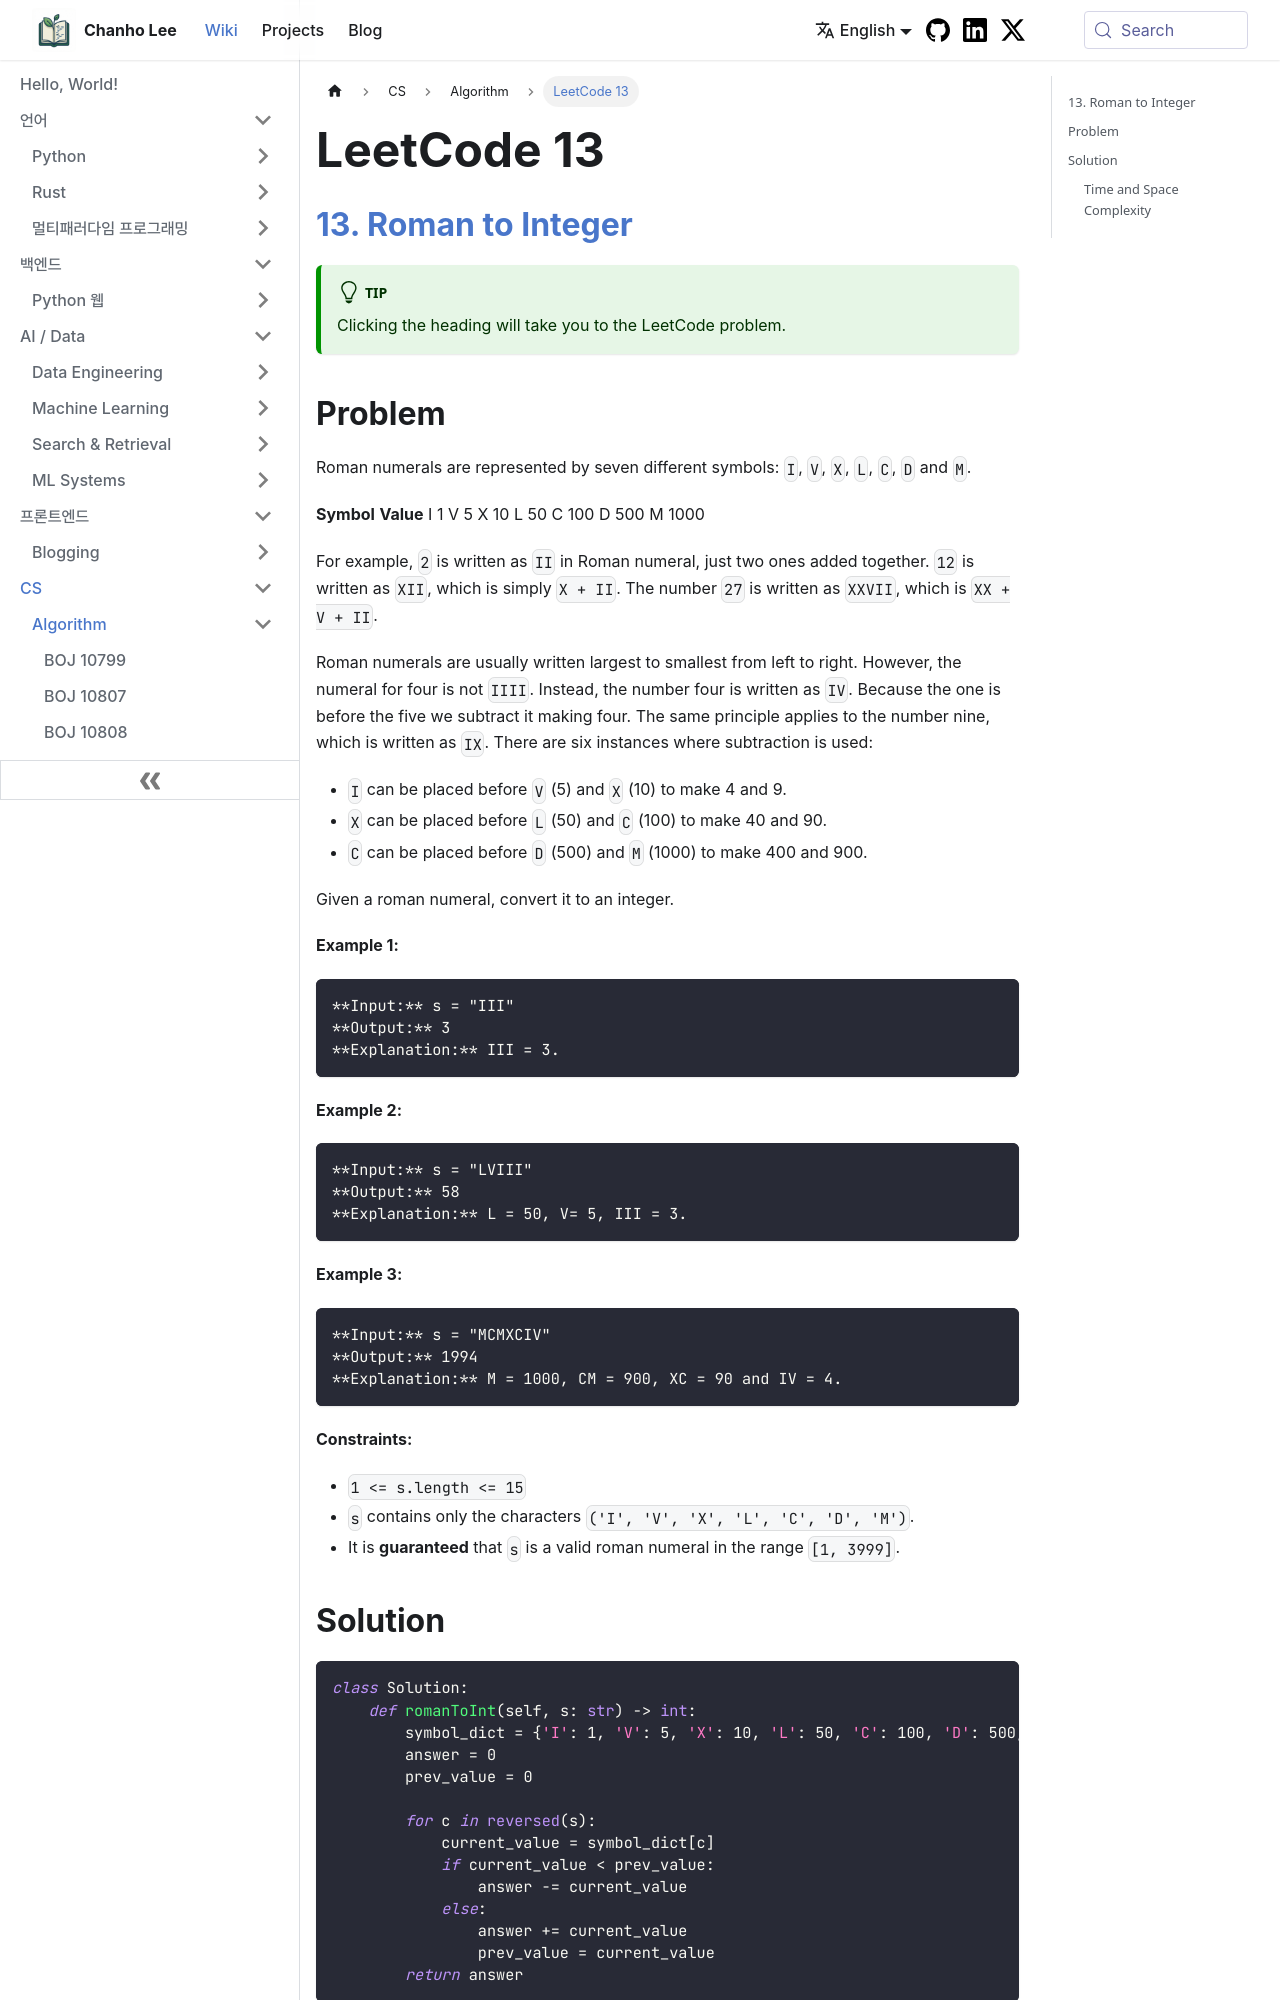

repository: teddygood/teddygood.github.io · page: en/wiki/Algorithm/LeetCode-13.html · generator: docusaurus

---
title: "LeetCode 13"
date: '2024-11-03'
---

## [13. Roman to Integer](https://leetcode.com/problems/roman-to-integer/description/)

:::tip
Clicking the heading will take you to the LeetCode problem.
:::

## Problem

Roman numerals are represented by seven different symbols: `I`, `V`, `X`, `L`, `C`, `D` and `M`.

**Symbol**       **Value**
I             1
V             5
X             10
L             50
C             100
D             500
M             1000

For example, `2` is written as `II` in Roman numeral, just two ones added together. `12` is written as `XII`, which is simply `X + II`. The number `27` is written as `XXVII`, which is `XX + V + II`.

Roman numerals are usually written largest to smallest from left to right. However, the numeral for four is not `IIII`. Instead, the number four is written as `IV`. Because the one is before the five we subtract it making four. The same principle applies to the number nine, which is written as `IX`. There are six instances where subtraction is used:

- `I` can be placed before `V` (5) and `X` (10) to make 4 and 9. 
- `X` can be placed before `L` (50) and `C` (100) to make 40 and 90. 
- `C` can be placed before `D` (500) and `M` (1000) to make 400 and 900.

Given a roman numeral, convert it to an integer.

**Example 1:**

```
**Input:** s = "III"
**Output:** 3
**Explanation:** III = 3.
```

**Example 2:**

```
**Input:** s = "LVIII"
**Output:** 58
**Explanation:** L = 50, V= 5, III = 3.
```

**Example 3:**

```
**Input:** s = "MCMXCIV"
**Output:** 1994
**Explanation:** M = 1000, CM = 900, XC = 90 and IV = 4.
```

**Constraints:**

- `1 <= s.length <= 15`
- `s` contains only the characters `('I', 'V', 'X', 'L', 'C', 'D', 'M')`.
- It is **guaranteed** that `s` is a valid roman numeral in the range `[1, 3999]`.
